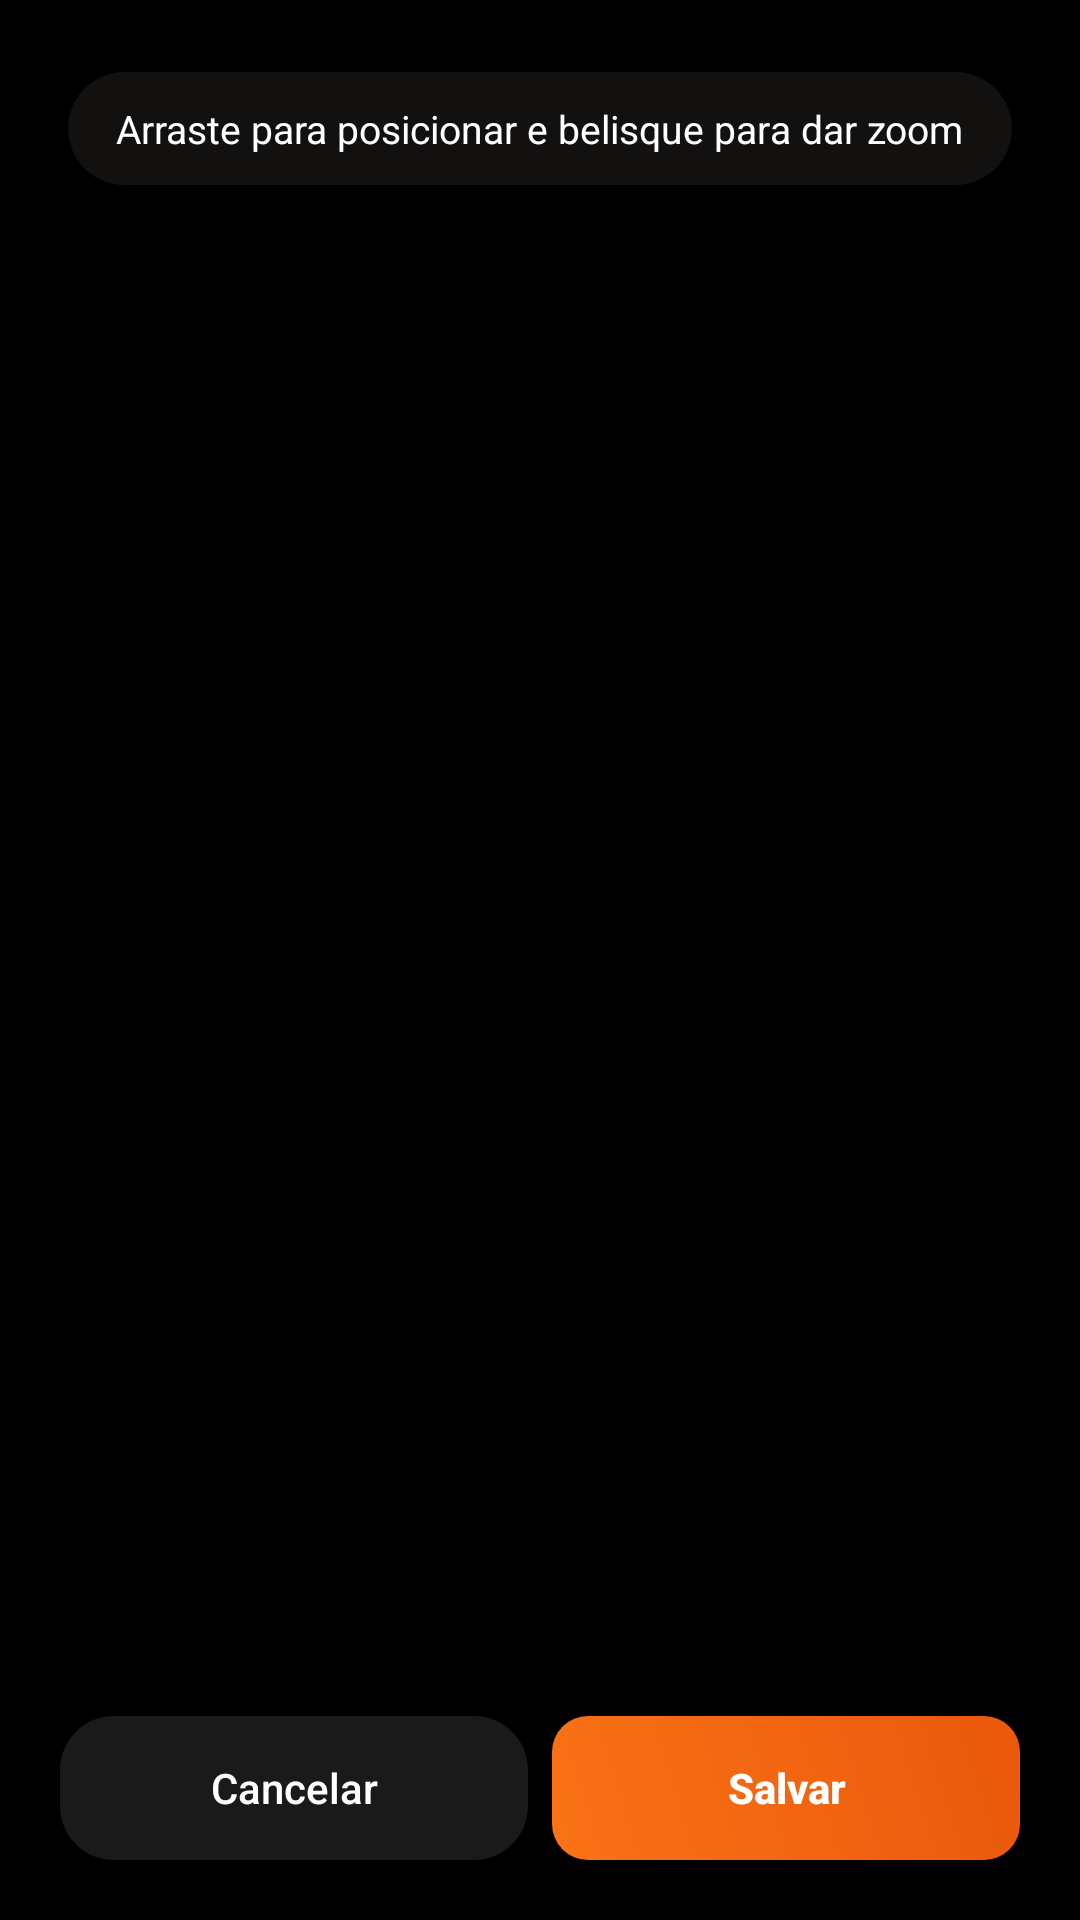

Reconstruct the res/layout file that produces this screen, plus the resources it refers to.
<!-- AndroidManifest.xml: activity theme AppTheme.NoActionBar -->
<!-- res/layout/activity_video_crop.xml -->
<?xml version="1.0" encoding="utf-8"?>
<FrameLayout xmlns:android="http://schemas.android.com/apk/res/android"
    android:layout_width="match_parent"
    android:layout_height="match_parent"
    android:background="#000000">

    <TextureView
        android:id="@+id/cropVideoPreview"
        android:layout_width="match_parent"
        android:layout_height="match_parent" />

    <TextView
        android:id="@+id/cropHintText"
        android:layout_width="wrap_content"
        android:layout_height="wrap_content"
        android:layout_gravity="top|center_horizontal"
        android:layout_marginTop="24dp"
        android:background="@drawable/bg_status_pill"
        android:paddingHorizontal="16dp"
        android:paddingVertical="10dp"
        android:text="Arraste para posicionar e belisque para dar zoom"
        android:textColor="#FFFFFF"
        android:textSize="13sp" />

    <LinearLayout
        android:layout_width="match_parent"
        android:layout_height="wrap_content"
        android:layout_gravity="bottom"
        android:orientation="horizontal"
        android:padding="20dp">

        <Button
            android:id="@+id/cropCancelButton"
            android:layout_width="0dp"
            android:layout_height="wrap_content"
            android:layout_weight="1"
            android:layout_marginEnd="8dp"
            android:text="Cancelar"
            android:textAllCaps="false"
            android:textColor="#FFFFFF"
            android:background="@drawable/bg_app_icon" />

        <Button
            android:id="@+id/cropSaveButton"
            android:layout_width="0dp"
            android:layout_height="wrap_content"
            android:layout_weight="1"
            android:text="Salvar"
            android:textAllCaps="false"
            android:textStyle="bold"
            android:textColor="#FFFFFF"
            android:background="@drawable/bg_button_primary" />
    </LinearLayout>
</FrameLayout>
<!-- resources referenced by this layout -->
<resources>
  <!-- drawable bg_app_icon (drawable) -->
  <?xml version="1.0" encoding="utf-8"?>
  <shape xmlns:android="http://schemas.android.com/apk/res/android" android:shape="rectangle">
      <corners android:radius="18dp" />
      <solid android:color="#1AFFFFFF" />
  </shape>
  <!-- drawable bg_button_primary (drawable) -->
  <?xml version="1.0" encoding="utf-8"?>
  <shape xmlns:android="http://schemas.android.com/apk/res/android" android:shape="rectangle">
      <corners android:radius="12dp" />
      
      <gradient
          android:type="linear"
          android:angle="45"
          android:startColor="#F97316"
          android:endColor="#EA580C" />
  </shape>
  <!-- drawable bg_status_pill (drawable) -->
  <?xml version="1.0" encoding="utf-8"?>
  <shape xmlns:android="http://schemas.android.com/apk/res/android" android:shape="rectangle">
      <corners android:radius="999dp" />
      
      <solid android:color="#B21C1917" />
  </shape>
  <style name="AppTheme.NoActionBar" parent="Theme.AppCompat.DayNight.NoActionBar">
          <item name="windowActionBar">false</item>
          <item name="windowNoTitle">true</item>
          <item name="android:background">@null</item>
      </style>
</resources>
